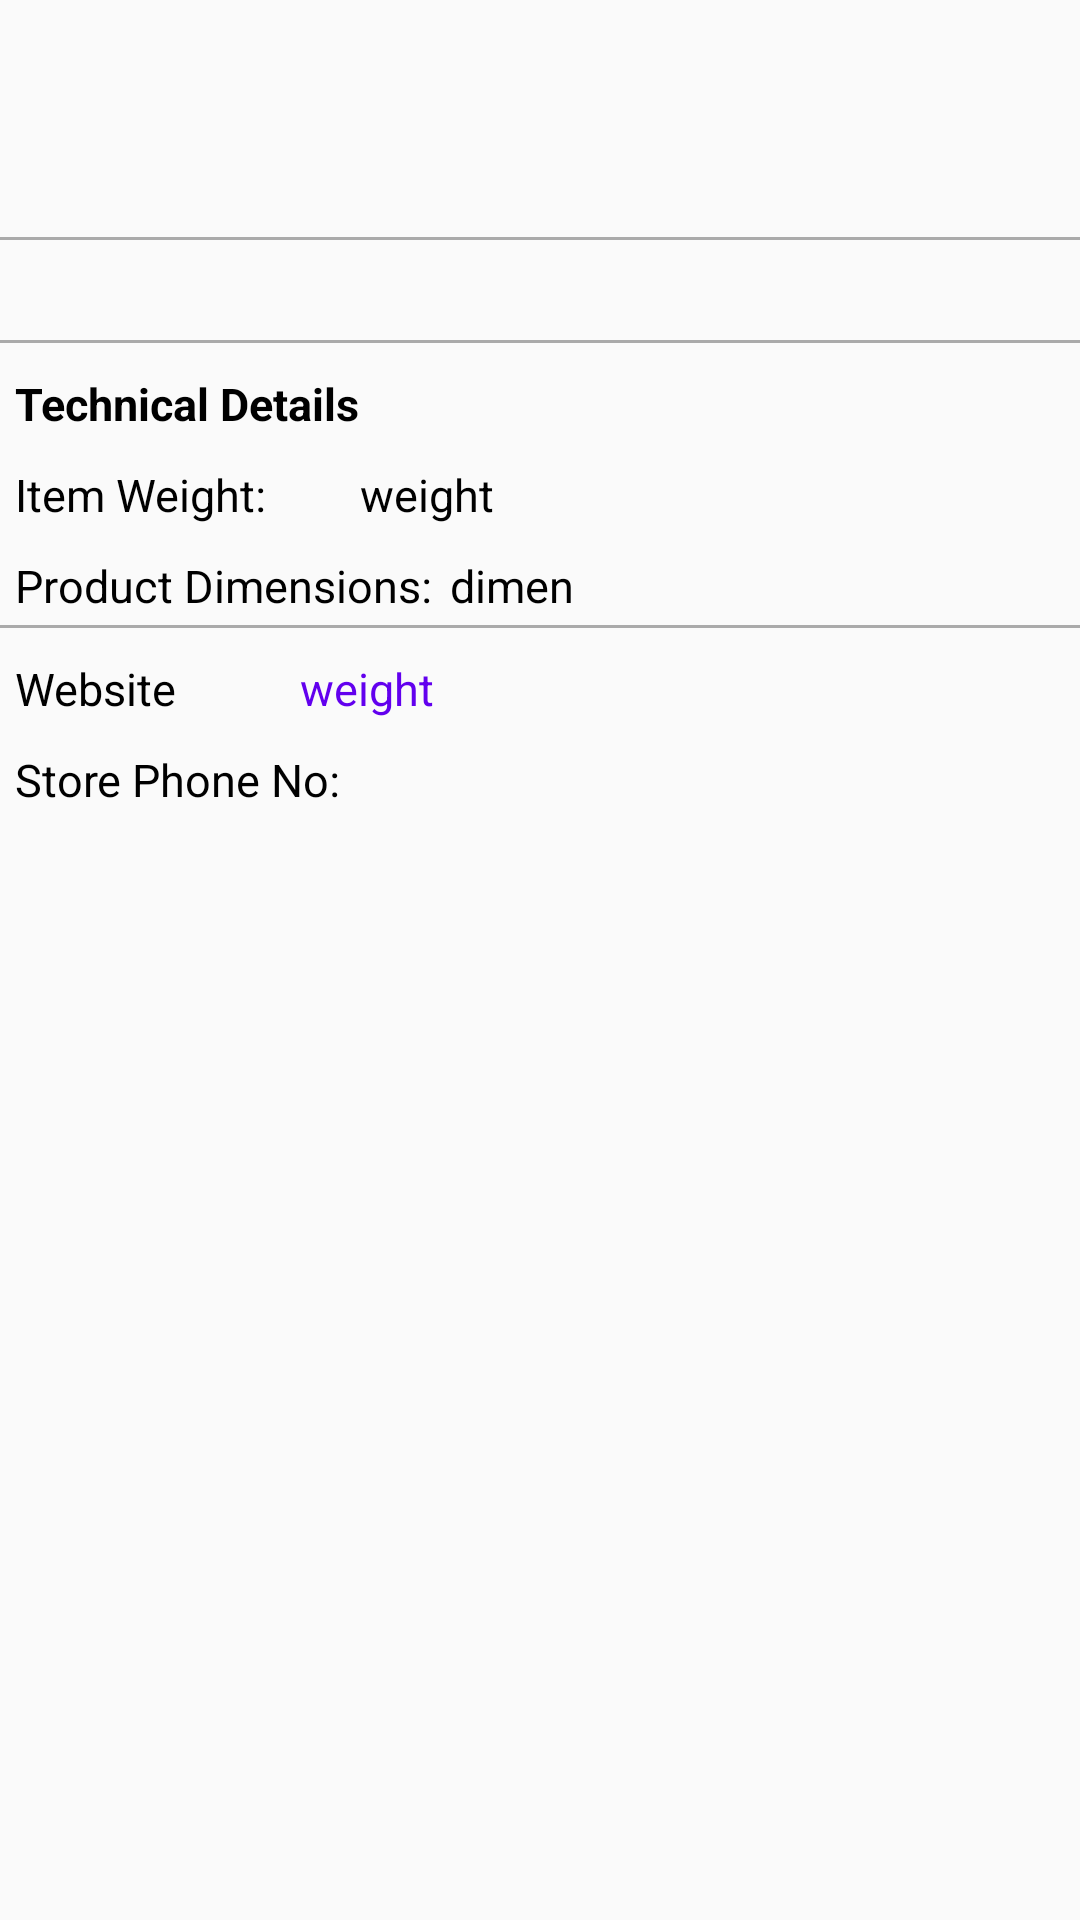

The Android layout XML behind this screen, and the referenced resources:
<!-- AndroidManifest.xml: application theme AppTheme -->
<!-- res/layout/content_scrolling_product_details.xml -->
<?xml version="1.0" encoding="utf-8"?>
<androidx.core.widget.NestedScrollView xmlns:android="http://schemas.android.com/apk/res/android"
    xmlns:app="http://schemas.android.com/apk/res-auto"
    xmlns:tools="http://schemas.android.com/tools"
    android:layout_width="match_parent"
    android:layout_height="match_parent"
    app:layout_behavior="@string/appbar_scrolling_view_behavior"
    tools:showIn="@layout/fragment_product_details">
<androidx.constraintlayout.widget.ConstraintLayout
    android:layout_width="wrap_content"
    android:layout_height="wrap_content">

    <TextView
        android:id="@+id/txv_product_price"
        android:layout_width="wrap_content"
        android:layout_height="wrap_content"
        android:layout_marginStart="5dp"
        android:layout_marginTop="10dp"
        android:textColor="@color/colorPrimaryLogin"
        android:textSize="20sp"
        app:layout_constraintStart_toStartOf="parent"
        app:layout_constraintTop_toTopOf="parent"/>

    <TextView
        android:id="@+id/txv_product_name"
        android:layout_width="wrap_content"
        android:layout_height="wrap_content"
        android:layout_marginStart="5dp"
        android:layout_marginTop="15dp"
        android:textColor="@color/black"
        android:textSize="20sp"
        android:textStyle="bold"
        app:layout_constraintStart_toStartOf="parent"
        app:layout_constraintTop_toBottomOf="@id/txv_product_price" />
    <View
        android:id="@+id/divider"
        android:layout_width="match_parent"
        android:layout_height="1dp"
        android:background="@android:color/darker_gray"
        app:layout_constraintTop_toBottomOf="@+id/txv_product_name"/>

    <TextView
        android:id="@+id/txv_product_desscription"
        android:layout_width="wrap_content"
        android:layout_height="wrap_content"
        android:textColor="@color/black"
        android:textSize="15sp"
        android:layout_marginStart="5dp"
        android:layout_marginTop="10dp"
        app:layout_constraintStart_toStartOf="parent"
        app:layout_constraintTop_toBottomOf="@+id/divider" />
    <View
        android:id="@+id/divider1"
        android:layout_width="match_parent"
        android:layout_height="1dp"
        android:layout_marginTop="3dp"
        android:background="@android:color/darker_gray"
        app:layout_constraintTop_toBottomOf="@+id/txv_product_desscription"/>

    <TextView
        android:id="@+id/txv_tech_details"
        android:layout_width="wrap_content"
        android:layout_height="wrap_content"
        android:text="@string/technical_details"
        android:textColor="@color/black"
        android:textSize="15sp"
        android:textStyle="bold"
        android:layout_marginStart="5dp"
        android:layout_marginTop="10dp"
        app:layout_constraintStart_toStartOf="parent"
        app:layout_constraintTop_toBottomOf="@id/divider1"/>

    <TextView
        android:id="@+id/txv_weight"
        android:layout_width="wrap_content"
        android:layout_height="wrap_content"
        android:text="@string/item_weight"
        android:textColor="@color/black"
        android:textSize="15sp"
        android:layout_marginStart="5dp"
        android:layout_marginTop="10dp"
        app:layout_constraintStart_toStartOf="parent"
        app:layout_constraintTop_toBottomOf="@+id/txv_tech_details"/>

    <TextView
        android:id="@+id/txv_product_weight"
        android:layout_width="wrap_content"
        android:layout_height="wrap_content"
        android:layout_marginStart="120dp"
        android:text="weight"
        android:textColor="@color/black"
        android:textSize="15sp"
        app:layout_constraintBaseline_toBaselineOf="@+id/txv_weight"
        app:layout_constraintRight_toLeftOf="@+id/txv_weight"
        app:layout_constraintStart_toStartOf="parent" />

    <TextView
        android:id="@+id/txv_dimension"
        android:layout_width="wrap_content"
        android:layout_height="wrap_content"
        android:text="@string/product_dimensions"
        android:textColor="@color/black"
        android:textSize="15sp"
        android:layout_marginStart="5dp"
        android:layout_marginTop="10dp"
        app:layout_constraintStart_toStartOf="parent"
        app:layout_constraintTop_toBottomOf="@+id/txv_weight"/>

    <TextView
        android:id="@+id/txv_product_dimension"
        android:layout_width="wrap_content"
        android:layout_height="wrap_content"
        android:text="dimen"
        android:textColor="@color/black"
        android:textSize="15sp"
        app:layout_constraintBaseline_toBaselineOf="@+id/txv_dimension"
        app:layout_constraintRight_toLeftOf="@+id/txv_dimension"
        app:layout_constraintStart_toStartOf="parent"
        android:layout_marginStart="150dp"/>

    <View
        android:id="@+id/divider3"
        android:layout_width="match_parent"
        android:layout_height="1dp"
        android:layout_marginTop="3dp"
        android:background="@android:color/darker_gray"
        app:layout_constraintTop_toBottomOf="@+id/txv_product_dimension"/>


    <TextView
        android:id="@+id/txv_website"
        android:layout_width="wrap_content"
        android:layout_height="wrap_content"
        android:text="@string/website"
        android:textColor="@color/black"
        android:textSize="15sp"
        android:layout_marginStart="5dp"
        android:layout_marginTop="10dp"
        app:layout_constraintStart_toStartOf="parent"
        app:layout_constraintTop_toBottomOf="@+id/divider3"/>

    <TextView
        android:id="@+id/txv_product_web"
        android:layout_width="wrap_content"
        android:layout_height="wrap_content"
        android:layout_marginStart="100dp"
        android:text="weight"
        android:textColor="@color/blue"
        android:textSize="15sp"
        app:layout_constraintBaseline_toBaselineOf="@+id/txv_website"
        app:layout_constraintRight_toLeftOf="@+id/txv_website"
        app:layout_constraintStart_toStartOf="parent" />
    <TextView
        android:id="@+id/txv_call"
        android:layout_width="wrap_content"
        android:layout_height="wrap_content"
        android:text="Store Phone No:"
        android:textColor="@color/black"
        android:textSize="15sp"
        android:layout_marginStart="5dp"
        android:layout_marginTop="10dp"
        app:layout_constraintStart_toStartOf="parent"
        app:layout_constraintTop_toBottomOf="@+id/txv_website"/>

    <TextView
        android:id="@+id/txv_phone_no"
        android:layout_width="wrap_content"
        android:layout_height="wrap_content"
        android:layout_marginStart="140dp"
        android:textColor="@color/blue"
        android:textSize="15sp"
        app:layout_constraintBaseline_toBaselineOf="@+id/txv_call"
        app:layout_constraintRight_toLeftOf="@+id/txv_call"
        app:layout_constraintStart_toStartOf="parent" />
</androidx.constraintlayout.widget.ConstraintLayout>
</androidx.core.widget.NestedScrollView>
<!-- res/layout/fragment_product_details.xml (included above) -->
<?xml version="1.0" encoding="utf-8"?>
<androidx.coordinatorlayout.widget.CoordinatorLayout xmlns:android="http://schemas.android.com/apk/res/android"
    xmlns:tools="http://schemas.android.com/tools"
    android:layout_width="match_parent"
    android:layout_height="match_parent"
    xmlns:app="http://schemas.android.com/apk/res-auto">

    <com.google.android.material.appbar.AppBarLayout
        android:id="@+id/app_bar"
        android:layout_width="match_parent"
        android:layout_height="250dp"
        android:layout_margin="15dp"
        android:layout_marginStart="1dp"
        android:layout_marginTop="1dp"
        android:background="@color/white"
        android:theme="@style/AppTheme.AppBarOverlay"
        app:layout_constraintStart_toStartOf="parent"
        app:layout_constraintTop_toTopOf="parent">

        <com.google.android.material.appbar.CollapsingToolbarLayout
            android:id="@+id/toolbar_layout"
            android:layout_width="match_parent"
            android:layout_height="match_parent"
            app:contentScrim="@android:color/transparent"
            app:layout_scrollFlags="scroll|enterAlwaysCollapsed">

            <LinearLayout
                android:id="@+id/rl_images"
                android:layout_width="match_parent"
                android:layout_height="250dp"
                android:layout_margin="@dimen/padd_10"
                app:layout_collapseMode="parallax"
                app:layout_collapseParallaxMultiplier="0.7">

                <androidx.viewpager.widget.ViewPager
                    android:id="@+id/pager"
                    android:layout_width="wrap_content"
                    android:layout_height="wrap_content"
                    android:padding="@dimen/padd_10" />

                <com.viewpagerindicator.CirclePageIndicator
                    android:id="@+id/indicator"
                    android:layout_width="wrap_content"
                    android:layout_height="wrap_content"
                    android:gravity="bottom"
                    android:padding="10dp" />

            </LinearLayout>

            <androidx.appcompat.widget.Toolbar
                android:id="@+id/toolbar"
                android:layout_width="match_parent"
                android:layout_height="250dp"
                android:minHeight="250dp"
                android:theme="@style/AppTheme.PopupOverlay"
                app:layout_collapseMode="pin" />
        </com.google.android.material.appbar.CollapsingToolbarLayout>
    </com.google.android.material.appbar.AppBarLayout>

    <include
        layout="@layout/content_scrolling_product_details" />
</androidx.coordinatorlayout.widget.CoordinatorLayout>
<!-- resources referenced by this layout -->
<resources>
  <color name="black">#000000</color>
  <color name="blue">#6200EE</color>
  <color name="colorPrimaryLogin">#E43F3F</color>
  <color name="white">#FFFFFF</color>
  <dimen name="padd_10">10dp</dimen>
  <string name="item_weight">Item Weight:</string>
  <string name="product_dimensions">Product Dimensions:</string>
  <string name="technical_details">Technical Details</string>
  <string name="website">Website</string>
  <style name="AppTheme.AppBarOverlay" parent="ThemeOverlay.AppCompat.Dark.ActionBar" />
  <style name="AppTheme.PopupOverlay" parent="ThemeOverlay.AppCompat.Light" />
  <style name="AppTheme" parent="Theme.AppCompat.Light.DarkActionBar">
          
          <item name="colorPrimary">@color/primary_dark_login</item>
          <item name="colorAccent">@color/white</item>
      </style>
  <color name="primary_dark_login">#E12929</color>
</resources>
